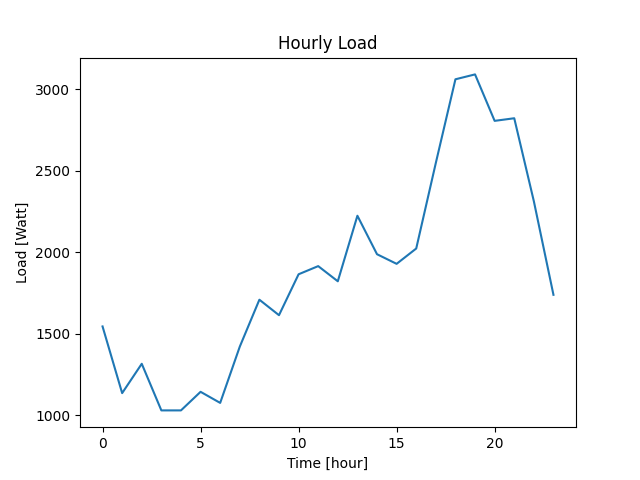

Data behind this chart, as committed beside it:
Datetime, Load
2022-04-07 10:40:43, 1545
2022-04-07 11:40:43, 1136
2022-04-07 12:40:43, 1316
2022-04-07 13:40:43, 1030
2022-04-07 14:40:43, 1030
2022-04-07 15:40:43, 1144
2022-04-07 16:40:43, 1076
2022-04-07 17:40:43, 1421
2022-04-07 18:40:43, 1709
2022-04-07 19:40:43, 1614
2022-04-07 20:40:43, 1865
2022-04-07 21:40:43, 1915
2022-04-07 22:40:43, 1822
2022-04-07 23:40:43, 2224
2022-04-08 00:40:43, 1988
2022-04-08 01:40:43, 1929
2022-04-08 02:40:43, 2023
2022-04-08 03:40:43, 2548
2022-04-08 04:40:43, 3061
2022-04-08 05:40:43, 3091
2022-04-08 06:40:43, 2806
2022-04-08 07:40:43, 2822
2022-04-08 08:40:43, 2313
2022-04-08 09:40:43, 1739
